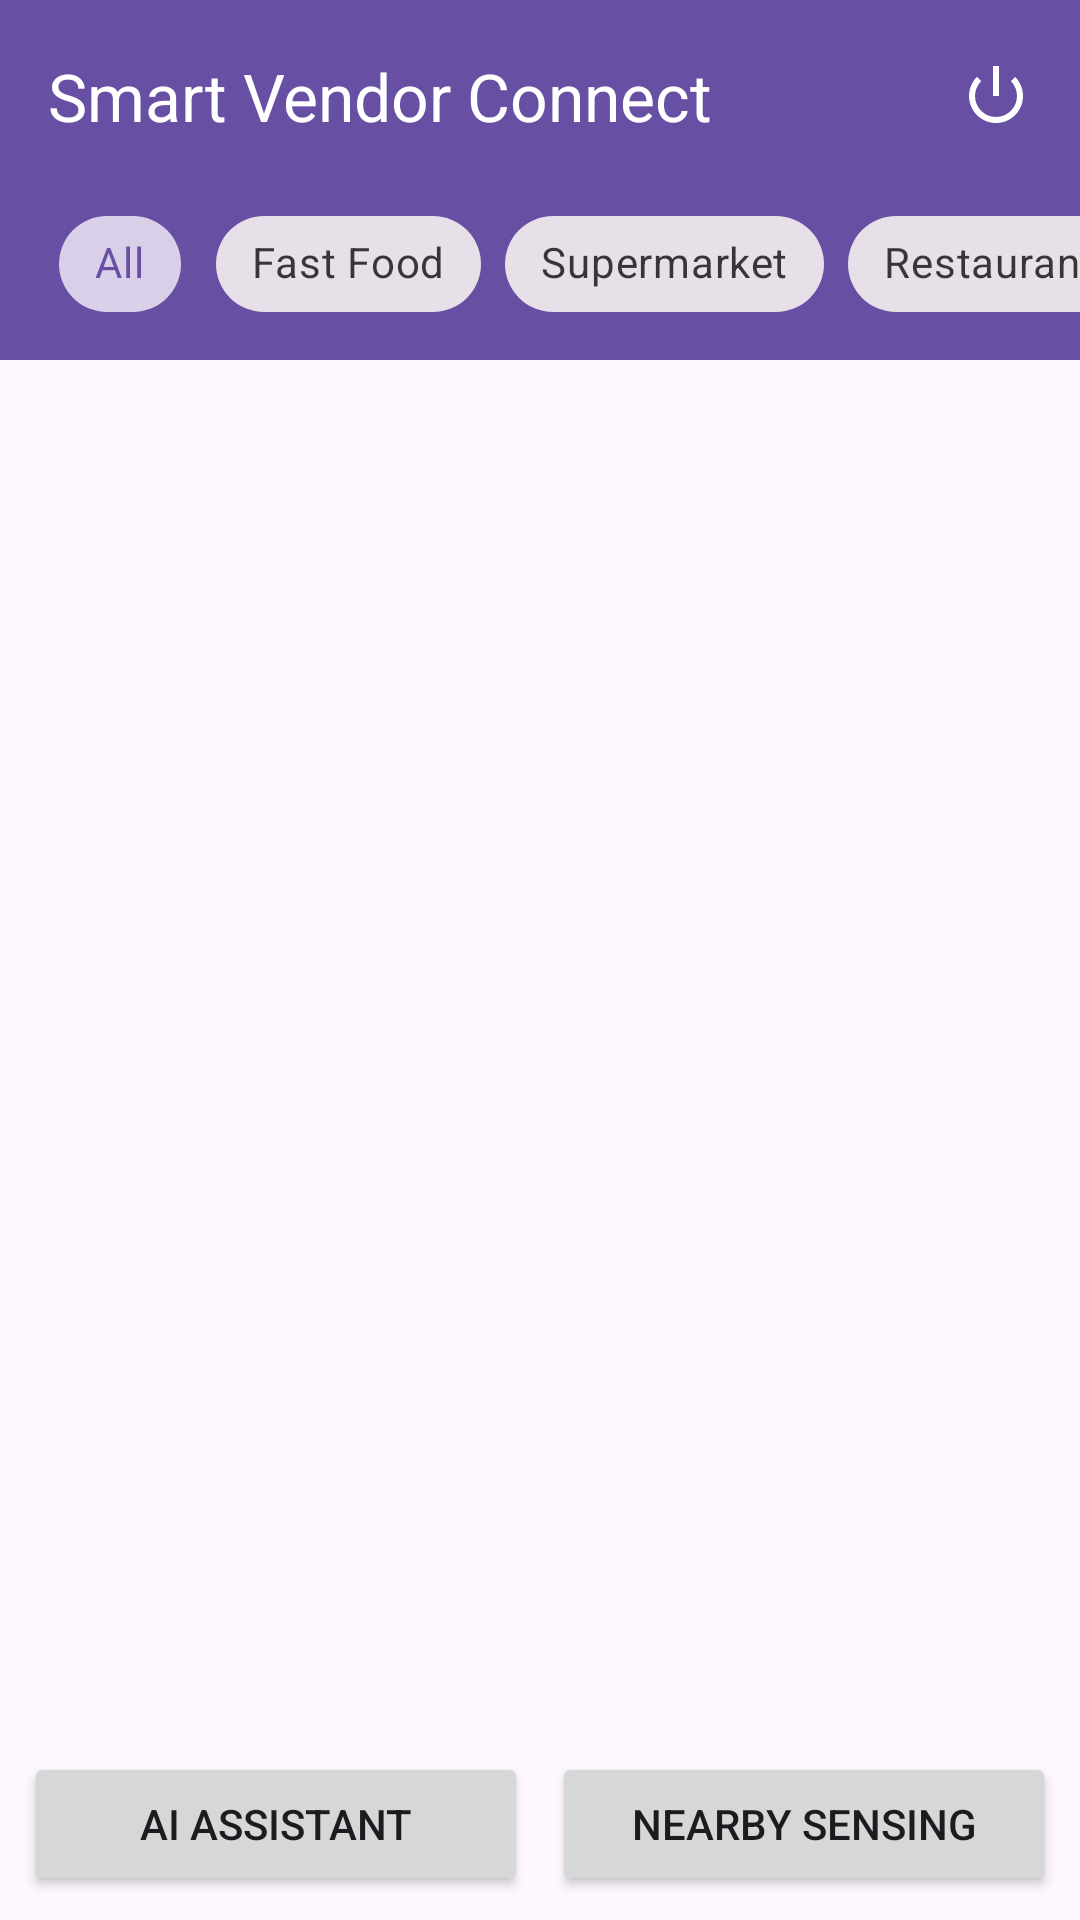

Layout XML and referenced resources for this Android screen:
<!-- AndroidManifest.xml: application theme Theme.Smartvendor -->
<!-- res/layout/activity_customer_home.xml -->
<?xml version="1.0" encoding="utf-8"?>
<androidx.coordinatorlayout.widget.CoordinatorLayout xmlns:android="http://schemas.android.com/apk/res/android"
    xmlns:app="http://schemas.android.com/apk/res-auto"
    android:layout_width="match_parent"
    android:layout_height="match_parent">

    <com.google.android.material.appbar.AppBarLayout
        android:layout_width="match_parent"
        android:layout_height="wrap_content">

        <androidx.appcompat.widget.Toolbar
            android:id="@+id/toolbar"
            android:layout_width="match_parent"
            android:layout_height="?attr/actionBarSize"
            android:background="?attr/colorPrimary"
            app:title="Smart Vendor Connect"
            app:titleTextColor="@android:color/white">

            <ImageButton
                android:id="@+id/btnLogout"
                android:layout_width="wrap_content"
                android:layout_height="wrap_content"
                android:layout_gravity="end"
                android:layout_marginEnd="16dp"
                android:background="?attr/selectableItemBackgroundBorderless"
                android:src="@android:drawable/ic_lock_power_off"
                app:tint="@android:color/white" />

        </androidx.appcompat.widget.Toolbar>

        <HorizontalScrollView
            android:layout_width="match_parent"
            android:layout_height="wrap_content"
            android:background="?attr/colorPrimary"
            android:paddingBottom="8dp"
            android:scrollbars="none">

            <com.google.android.material.chip.ChipGroup
                android:id="@+id/chipGroupCategories"
                android:layout_width="wrap_content"
                android:layout_height="wrap_content"
                android:paddingStart="16dp"
                android:paddingEnd="16dp"
                app:singleLine="true"
                app:singleSelection="true">

                <com.google.android.material.chip.Chip
                    android:id="@+id/chipAll"
                    style="@style/Widget.MaterialComponents.Chip.Choice"
                    android:layout_width="wrap_content"
                    android:layout_height="wrap_content"
                    android:text="All"
                    android:checked="true" />

                <com.google.android.material.chip.Chip
                    android:id="@+id/chipFastFood"
                    style="@style/Widget.MaterialComponents.Chip.Choice"
                    android:layout_width="wrap_content"
                    android:layout_height="wrap_content"
                    android:text="Fast Food" />

                <com.google.android.material.chip.Chip
                    android:id="@+id/chipSupermarket"
                    style="@style/Widget.MaterialComponents.Chip.Choice"
                    android:layout_width="wrap_content"
                    android:layout_height="wrap_content"
                    android:text="Supermarket" />

                <com.google.android.material.chip.Chip
                    android:id="@+id/chipRestaurant"
                    style="@style/Widget.MaterialComponents.Chip.Choice"
                    android:layout_width="wrap_content"
                    android:layout_height="wrap_content"
                    android:text="Restaurant" />

                <com.google.android.material.chip.Chip
                    android:id="@+id/chipBakery"
                    style="@style/Widget.MaterialComponents.Chip.Choice"
                    android:layout_width="wrap_content"
                    android:layout_height="wrap_content"
                    android:text="Bakery" />

            </com.google.android.material.chip.ChipGroup>
        </HorizontalScrollView>

    </com.google.android.material.appbar.AppBarLayout>

    <androidx.constraintlayout.widget.ConstraintLayout
        android:layout_width="match_parent"
        android:layout_height="match_parent"
        app:layout_behavior="@string/appbar_scrolling_view_behavior">

        <com.google.android.material.progressindicator.CircularProgressIndicator
            android:id="@+id/progressScanning"
            android:layout_width="wrap_content"
            android:layout_height="wrap_content"
            android:visibility="gone"
            android:indeterminate="true"
            app:indicatorSize="64dp"
            app:layout_constraintBottom_toTopOf="@+id/llActions"
            app:layout_constraintEnd_toEndOf="parent"
            app:layout_constraintStart_toStartOf="parent"
            app:layout_constraintTop_toTopOf="parent" />

        <androidx.recyclerview.widget.RecyclerView
            android:id="@+id/rvVendors"
            android:layout_width="match_parent"
            android:layout_height="0dp"
            android:clipToPadding="false"
            android:padding="8dp"
            app:layout_constraintBottom_toTopOf="@+id/llActions"
            app:layout_constraintTop_toTopOf="parent" />

        <LinearLayout
            android:id="@+id/llActions"
            android:layout_width="match_parent"
            android:layout_height="wrap_content"
            android:orientation="horizontal"
            android:padding="8dp"
            app:layout_constraintBottom_toBottomOf="parent">

            <Button
                android:id="@+id/btnAiAssistant"
                android:layout_width="0dp"
                android:layout_height="wrap_content"
                android:layout_marginEnd="4dp"
                android:layout_weight="1"
                android:text="AI Assistant" />

            <Button
                android:id="@+id/btnNearby"
                android:layout_width="0dp"
                android:layout_height="wrap_content"
                android:layout_marginStart="4dp"
                android:layout_weight="1"
                android:text="Nearby Sensing" />
        </LinearLayout>

    </androidx.constraintlayout.widget.ConstraintLayout>

</androidx.coordinatorlayout.widget.CoordinatorLayout>
<!-- resources referenced by this layout -->
<resources>
  <style name="Theme.Smartvendor" parent="Base.Theme.Smartvendor" />
  <style name="Base.Theme.Smartvendor" parent="Theme.Material3.DayNight.NoActionBar">
          
          
      </style>
</resources>
